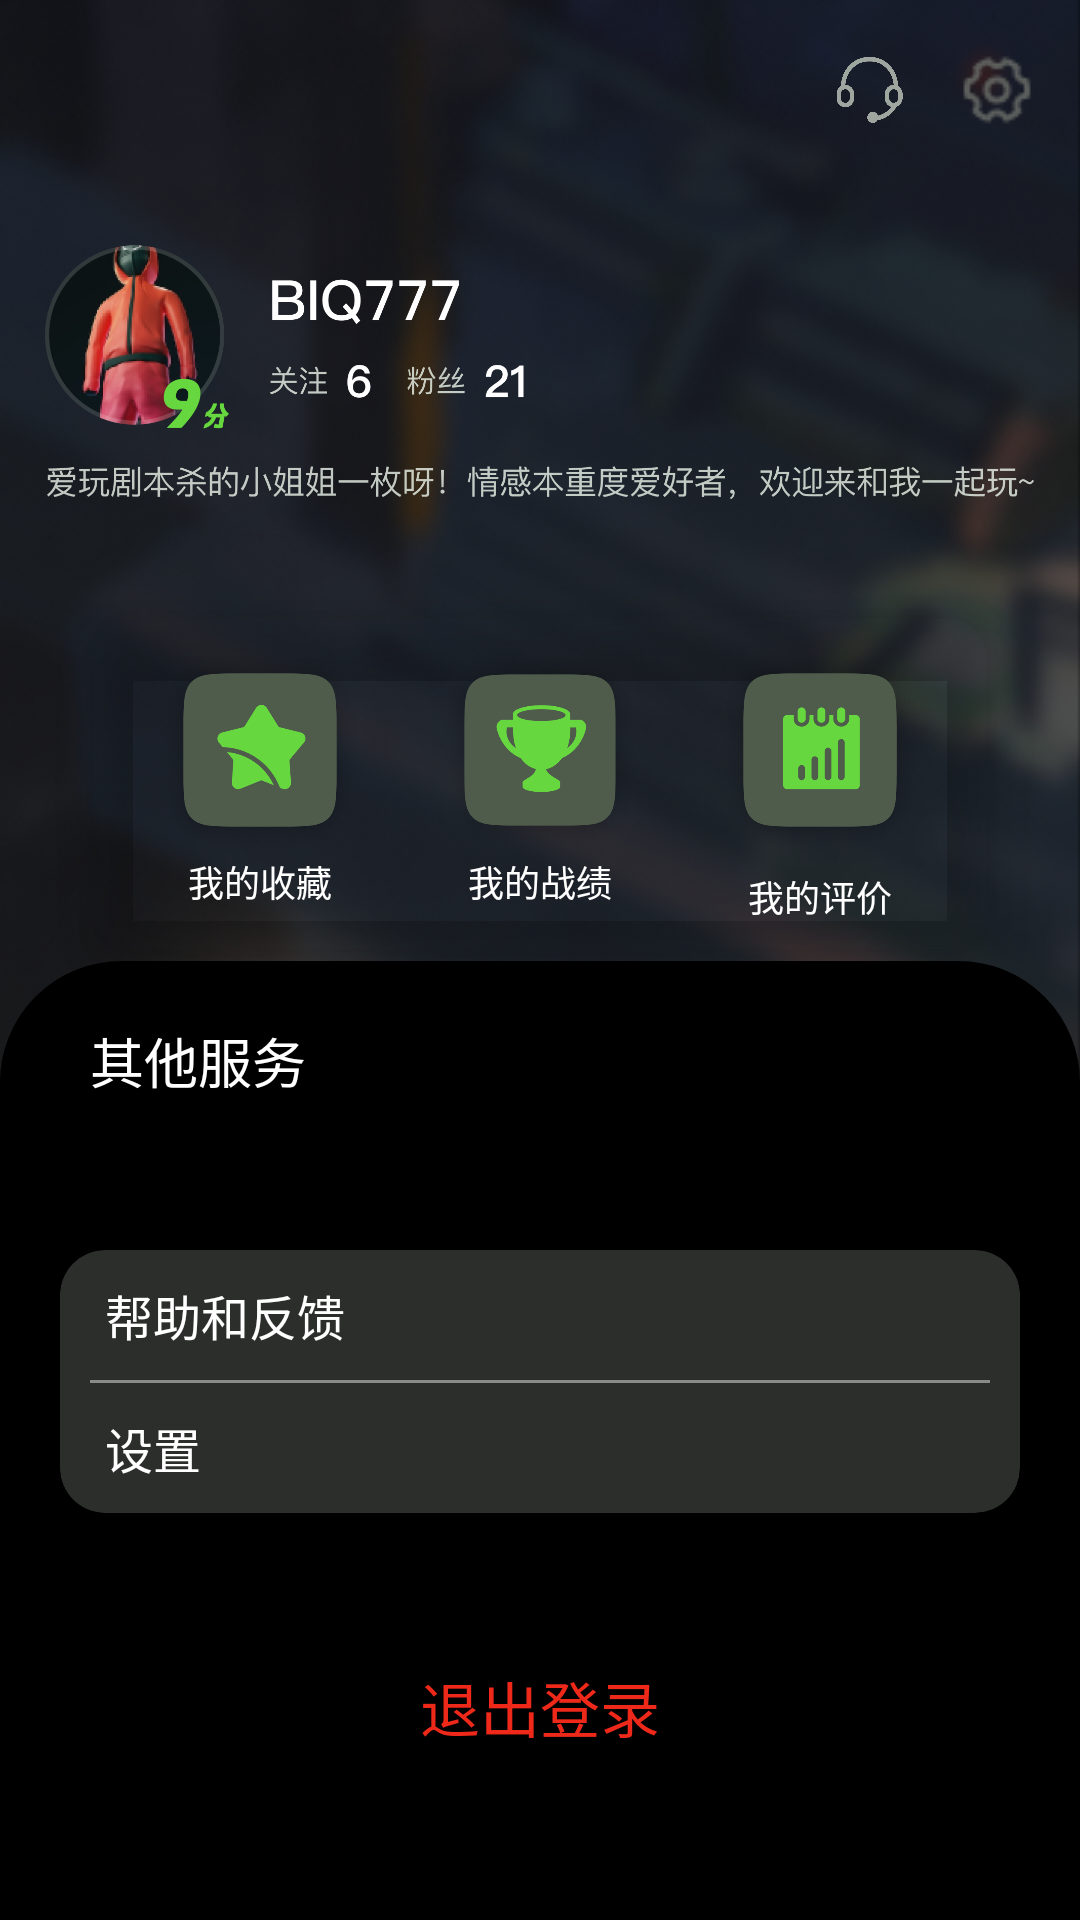

The Android layout XML behind this screen, and the referenced resources:
<!-- AndroidManifest.xml: application theme Theme.ScriptKillingApp -->
<!-- res/layout/fragment_my.xml -->
<?xml version="1.0" encoding="utf-8"?>
<RelativeLayout xmlns:android="http://schemas.android.com/apk/res/android"
    xmlns:app="http://schemas.android.com/apk/res-auto"
    xmlns:tools="http://schemas.android.com/tools"
    android:layout_width="match_parent"
    android:layout_height="match_parent"
    android:background="@color/black">

    <RelativeLayout
        android:id="@+id/my_body"
        android:layout_width="match_parent"
        android:layout_height="380dp"
        android:padding="5dp"
        android:background="@drawable/my_background">

        <include
            android:id="@+id/my_head"
            layout="@layout/gameroom_headline3"
            android:layout_width="wrap_content"
            android:layout_height="wrap_content"
            />


        <ImageView
            android:id="@+id/my_cvUserImage"
            android:layout_width="wrap_content"
            android:layout_height="120dp"
            android:layout_below="@id/my_head"
            android:src="@drawable/my_head"
            android:layout_margin="10dp"
            />

        <androidx.cardview.widget.CardView
            android:id="@+id/my_cvUserRecord"
            android:layout_width="match_parent"
            android:layout_height="wrap_content"
            android:layout_below="@id/my_cvUserImage"
            android:layout_marginStart="25dp"
            android:layout_marginTop="10dp"
            android:layout_marginEnd="25dp"
            android:layout_marginBottom="50dp"
            app:cardCornerRadius="15dp"
            app:cardElevation="10dp"
            app:cardBackgroundColor="#00000000"
            app:cardPreventCornerOverlap="true">

            <LinearLayout
                android:layout_width="match_parent"
                android:layout_height="match_parent"
                android:orientation="horizontal"
                android:padding="10dp">

                <LinearLayout
                    android:layout_width="wrap_content"
                    android:layout_height="wrap_content"
                    android:layout_weight="1"
                    android:orientation="vertical">

                    <ImageView
                        android:id="@+id/my_ivMyScore"
                        android:layout_width="70dp"
                        android:layout_height="70dp"
                        android:layout_gravity="center"
                        android:src="@drawable/shoucang" />

                    <TextView
                        android:id="@+id/my_tvMyScore"
                        android:layout_width="wrap_content"
                        android:layout_height="wrap_content"
                        android:layout_gravity="center"
                        android:text="我的收藏"
                        android:textSize="12sp"
                        android:textColor="@color/white"/>

                </LinearLayout>

                <LinearLayout
                    android:layout_width="wrap_content"
                    android:layout_height="wrap_content"
                    android:layout_weight="1"
                    android:orientation="vertical">

                    <ImageView
                        android:id="@+id/my_ivMyCollection"
                        android:layout_width="70dp"
                        android:layout_height="70dp"
                        android:layout_gravity="center"
                        android:src="@drawable/zhanji" />

                    <TextView
                        android:id="@+id/my_tvMyCollection"
                        android:layout_width="wrap_content"
                        android:layout_height="wrap_content"
                        android:layout_gravity="center"
                        android:text="我的战绩"
                        android:textSize="12sp"
                        android:textColor="@color/white"/>

                </LinearLayout>

                <LinearLayout
                    android:layout_width="wrap_content"
                    android:layout_height="wrap_content"
                    android:layout_weight="1"
                    android:orientation="vertical">

                    <ImageView
                        android:id="@+id/my_ivScriptHistory"
                        android:layout_width="70dp"
                        android:layout_height="70dp"
                        android:layout_gravity="center"
                        android:src="@drawable/pingjia" />

                    <TextView
                        android:id="@+id/my_tvScriptHistory"
                        android:layout_width="wrap_content"
                        android:layout_height="wrap_content"
                        android:layout_gravity="center"
                        android:layout_marginTop="5dp"
                        android:text="我的评价"
                        android:textSize="12sp"
                        android:textColor="@color/white"/>

                </LinearLayout>

            </LinearLayout>


        </androidx.cardview.widget.CardView>
    </RelativeLayout>

    <RelativeLayout
        android:layout_width="match_parent"
        android:layout_height="wrap_content"
        android:background="@drawable/btn_center"
        android:backgroundTint="@color/black"
        android:layout_below="@id/my_body"
        android:layout_marginTop="-60dp">

        <TextView
            android:id="@+id/my_tvOtherService"
            android:layout_width="wrap_content"
            android:layout_height="wrap_content"
            android:layout_marginTop="20dp"
            android:layout_marginStart="30dp"
            android:text="其他服务"
            android:textColor="@color/white"
            android:textSize="18sp"/>

        <androidx.cardview.widget.CardView
            android:id="@+id/my_cvOtherService"
            android:layout_marginTop="50dp"
            android:layout_width="match_parent"
            android:layout_height="wrap_content"
            android:layout_marginStart="20dp"
            android:layout_marginEnd="20dp"
            app:cardCornerRadius="15dp"
            app:cardElevation="10dp"
            app:cardPreventCornerOverlap="true"
            android:backgroundTint="#2C2E2C"
            android:layout_below="@id/my_tvOtherService">

            <LinearLayout
                android:padding="10dp"
                android:layout_width="match_parent"
                android:layout_height="wrap_content"
                android:orientation="vertical">

                <TextView
                    android:id="@+id/my_tvHelpAndRespond"
                    android:layout_width="match_parent"
                    android:layout_height="wrap_content"
                    android:text="帮助和反馈"
                    android:textColor="@color/white"
                    android:layout_marginStart="5dp"
                    android:textSize="16dp" />

                <View
                    android:layout_width="match_parent"
                    android:layout_height="1dp"
                    android:layout_marginTop="10dp"
                    android:background="@color/gray" />

                <TextView
                    android:id="@+id/my_tvSettings"
                    android:layout_width="match_parent"
                    android:layout_height="wrap_content"
                    android:text="设置"
                    android:textColor="@color/white"
                    android:layout_marginStart="5dp"
                    android:layout_marginTop="10dp"
                    android:textSize="16dp" />

            </LinearLayout>


        </androidx.cardview.widget.CardView>

        <TextView
            android:id="@+id/my_tvSignOut"
            android:layout_width="wrap_content"
            android:layout_height="wrap_content"
            android:text="退出登录"
            android:textSize="20sp"
            android:textColor="@color/red"
            android:layout_below="@id/my_cvOtherService"
            android:layout_marginTop="50dp"
            android:layout_centerHorizontal="true"/>

    </RelativeLayout>



</RelativeLayout>
<!-- res/layout/gameroom_headline3.xml (included above) -->
<?xml version="1.0" encoding="utf-8"?>
<RelativeLayout xmlns:android="http://schemas.android.com/apk/res/android"
    xmlns:app="http://schemas.android.com/apk/res-auto"
    android:layout_width="wrap_content"
    android:layout_height="50dp"
    android:layout_margin="10dp">

    <RelativeLayout
        android:layout_width="wrap_content"
        android:layout_height="50dp">

        <LinearLayout
            android:layout_width="80dp"
            android:layout_height="match_parent"
            android:layout_alignParentRight="true"
            android:layout_marginStart="5dp"
            android:layout_marginEnd="5dp"
            android:orientation="horizontal">

            <ImageView
                android:layout_width="22dp"
                android:layout_height="22dp"
                android:layout_weight="1"
                android:layout_gravity="center_vertical"
                android:src="@drawable/kefu"/>

            <ImageView
                android:layout_width="0dp"
                android:layout_height="wrap_content"
                android:layout_marginLeft="5dp"
                android:layout_weight="2"
                android:layout_gravity="center_vertical"
                android:src="@drawable/btn_settings" />


        </LinearLayout>

    </RelativeLayout>

</RelativeLayout>
<!-- resources referenced by this layout -->
<resources>
  <color name="black">#FF000000</color>
  <color name="gray">#8A8A8A</color>
  <color name="red">#EF291A</color>
  <color name="white">#FFFFFFFF</color>
  <!-- drawable btn_center (drawable) -->
  <?xml version="1.0" encoding="utf-8"?>
  <shape xmlns:android="http://schemas.android.com/apk/res/android">
      <stroke
          android:width="1dp"
          android:color="#FFFFFF"
        />
  
      <corners
          android:radius="40dp"
          />
  
  </shape>
  <!-- drawable btn_settings: png bitmap (drawable, 957 bytes) -->
  <!-- drawable kefu: png bitmap (drawable, 13951 bytes) -->
  <!-- drawable my_background: png bitmap (drawable, 231797 bytes) -->
  <!-- drawable my_head: png bitmap (drawable, 119858 bytes) -->
  <!-- drawable pingjia: png bitmap (drawable, 88560 bytes) -->
  <!-- drawable shoucang: png bitmap (drawable, 89536 bytes) -->
  <!-- drawable zhanji: png bitmap (drawable, 91468 bytes) -->
  <style name="Theme.ScriptKillingApp" parent="Theme.MaterialComponents.DayNight.NoActionBar.Bridge">
          
          <item name="colorPrimary">@color/chat_gray</item>
          <item name="colorPrimaryVariant">@color/purple_700</item>
          <item name="colorOnPrimary">@color/white</item>
          
          <item name="colorSecondary">@color/teal_200</item>
          <item name="colorSecondaryVariant">@color/teal_700</item>
          <item name="colorOnSecondary">@color/black</item>
          
          <item name="android:statusBarColor">@color/white</item>
          
      </style>
  <color name="chat_gray">#F1F1F1</color>
  <color name="purple_700">#FF3700B3</color>
  <color name="teal_200">#FF03DAC5</color>
  <color name="teal_700">#FF018786</color>
</resources>
